Image classification data set "1 Sweet Pumpkin Dataset" (shahriar218/Machine-Learning on GitHub). Class labels (5): downy mildew disease of sweet pumpkin, fresh leaf of sweet pumpkin, leaf curl disease of sweet pumpkin, mosaic disease of sweet pumpkin, sweet pumpkin red beetle.

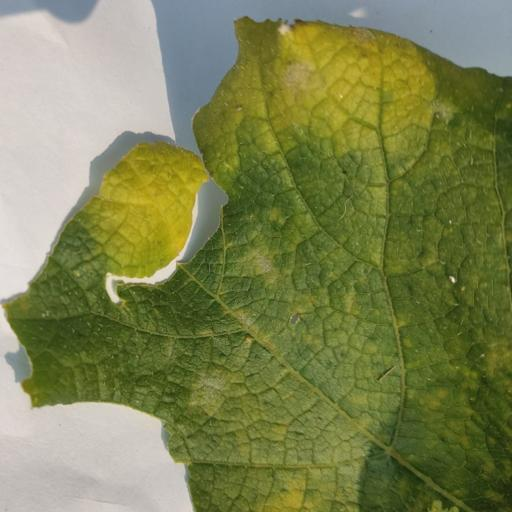
Label: downy mildew disease of sweet pumpkin

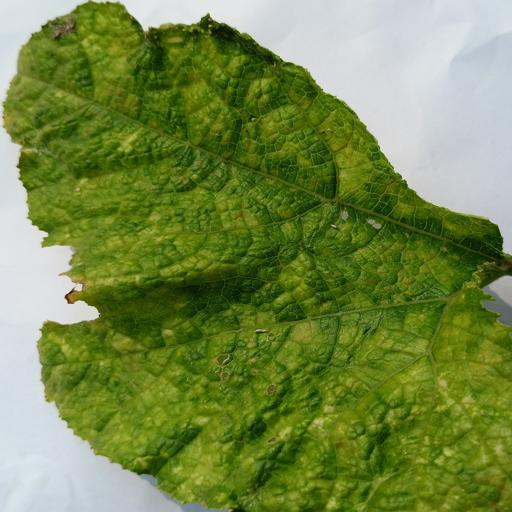
Label: mosaic disease of sweet pumpkin

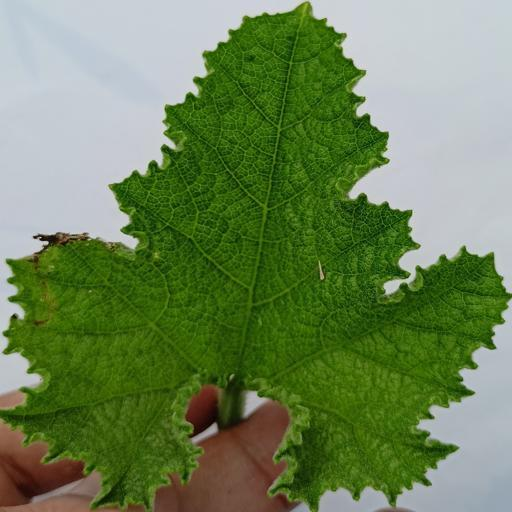
Label: leaf curl disease of sweet pumpkin

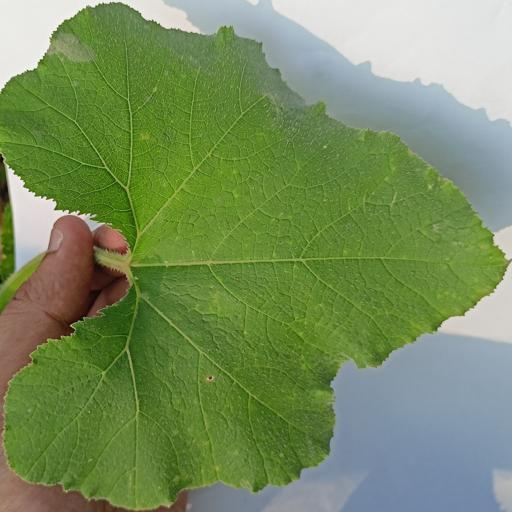
Label: fresh leaf of sweet pumpkin

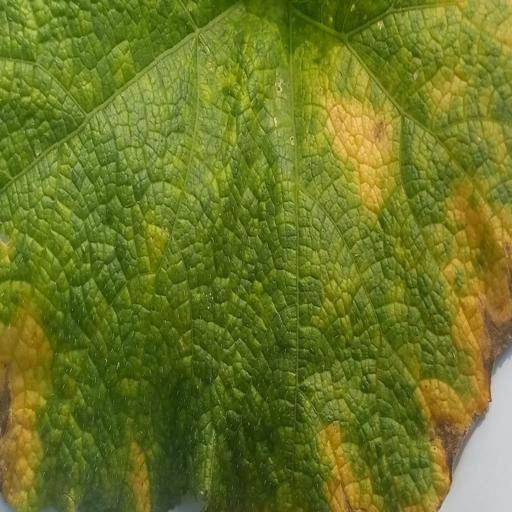
Label: downy mildew disease of sweet pumpkin

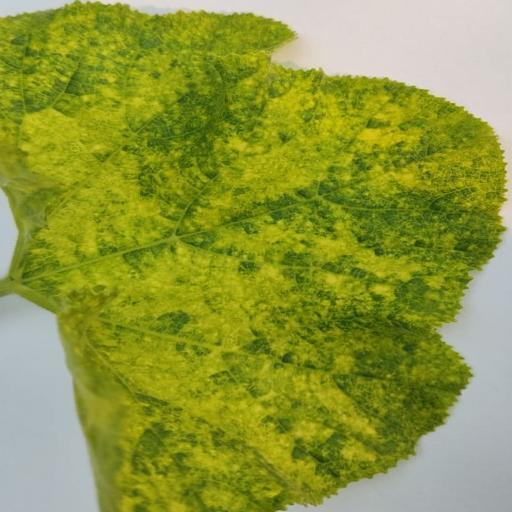
Label: sweet pumpkin red beetle
